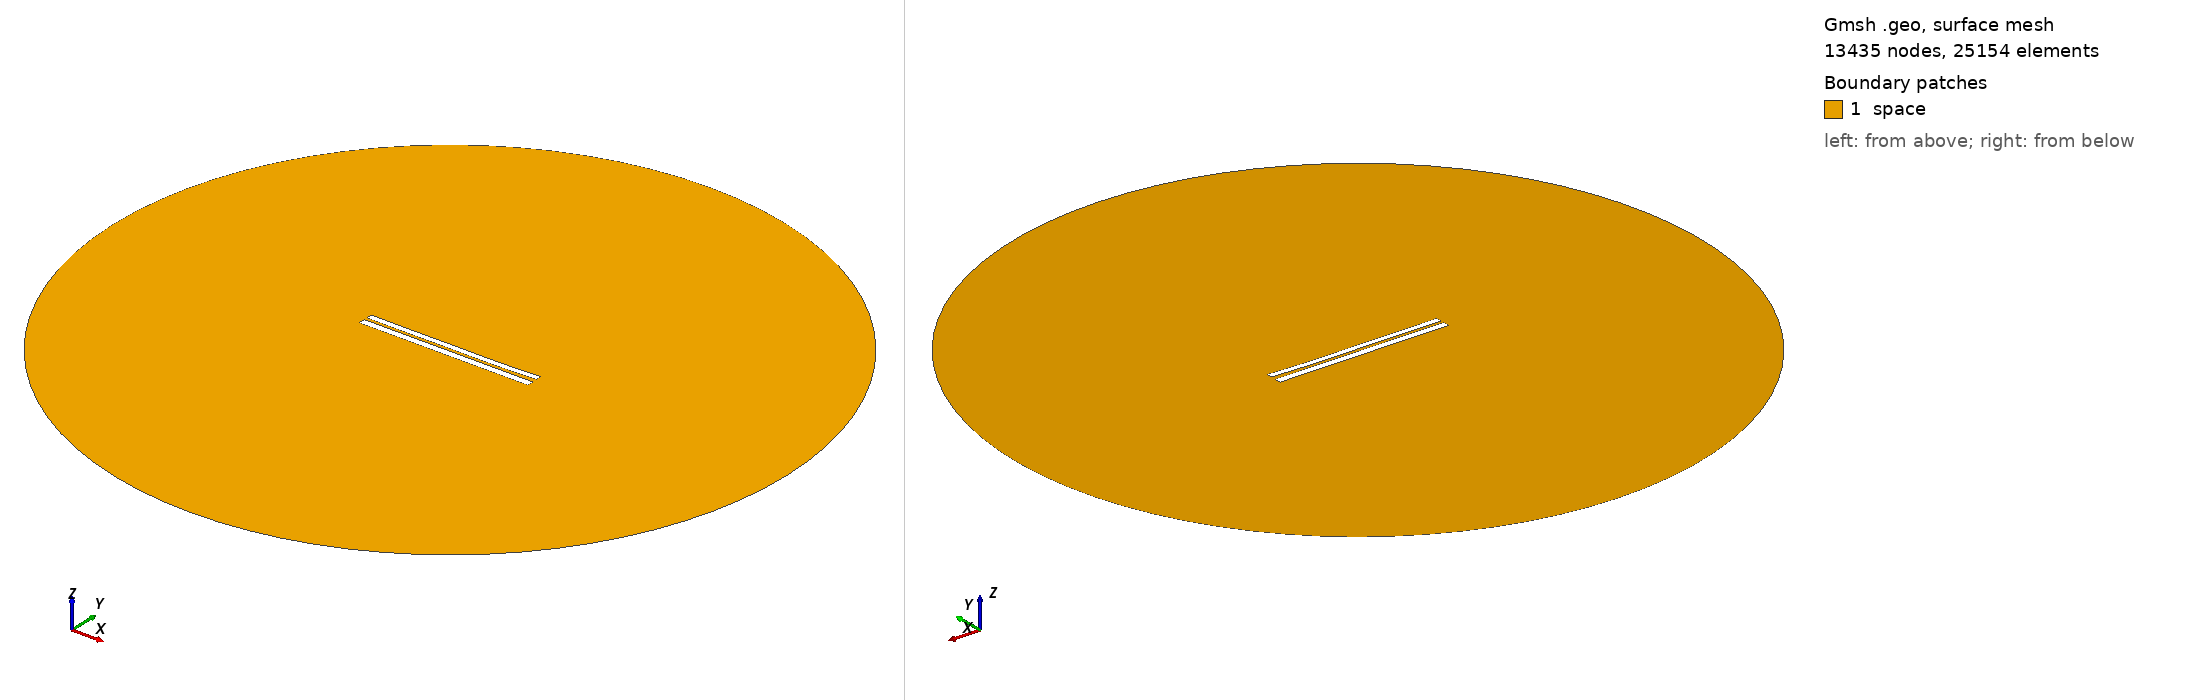

Gmsh geometry script, surface-meshed: 13435 nodes, 25154 surface elements. Boundary patches (legend numbers): 1 space. Left view from above one corner, right view from below the opposite corner. Legend entries are the model's physical surfaces. The drawing asked Gmsh for element sizes between 1% and 20% of the model's largest extent; the script's own settings can give other sizes.

=== 6767.geo (drawn) ===
//---------------------------------------
// Geometry kernel
//---------------------------------------

SetFactory("OpenCASCADE");



//---------------------------------------
// Parameters of the geometry
//---------------------------------------

// Overetch of the upper plate
overetch = 0.25;

// Distance between the plates
distance = 1.5;

// Discretization over the x axis (for the deformation)
nx = 50; 

// Length of the plate
L = 100 - overetch; 

// Number of modes
n = 4; 

// 1st mode coefficient
coeff(1) = 0.15;
beta(1) = 0.596864 * 3.1415926535 / L;

// 2nd mode coefficient
coeff(2) = -0.15;
beta(2) = 1.49418 * 3.1415926535 / L;

// 3rd mode coefficient
coeff(3) = 0.07499999999999998;
beta(3) = 2.50025 * 3.1415926535 / L;

// 4th mode coefficient
coeff(4) = -0.075;
beta(4) = 3.49999 * 3.1415926535 / L;



//---------------------------------------
// Upper plate (deformed rectangle)
//---------------------------------------

// Coordiantes of the upper plate
xmin = -50;
xmax = 50 - overetch;

// Height of the upper plate
yheight = 4 - 2 * overetch;

// Indexes of the points
UpperID[] = {};
LowerID[] = {};
LeftID[] = {};
RightID[] = {};

// Point index
p = 1;

// Horizontal edges
For i In {1:nx}
    x = xmin + (i-1)*(xmax - xmin)/(nx-1);

    y_bottom = distance / 2 + overetch;
    For j In {1:n}
        C = (Cosh(beta(j)*L) + Cos(beta(j)*L)) / (Sinh(beta(j)*L) + Sin(beta(j)*L));
        y_bottom  = y_bottom + coeff(j) * (Cosh(beta(j)*(x+50)) - Cos(beta(j)*(x+50)) - C * (Sinh(beta(j)*(x+50)) - Sin(beta(j)*(x+50))));
    EndFor

    y_top = y_bottom + yheight;

    Point(p) = {x, y_top, 0, 1.0};
    UpperID[i] = p;
    p = p + 1;

    Point(p) = {x, y_bottom, 0, 1.0};
    LowerID[i] = p;
    p = p + 1;
EndFor

// Create point lists
UpperPts[] = {}; LowerPts[] = {};
For i In {1:nx}
  UpperPts[] += {UpperID[i]};
  LowerPts[] += {LowerID[i]};
EndFor

// Build splines
Spline(1) = {UpperPts[]};
Spline(2) = {LowerPts[]};
Line(3) = {LowerPts[nx-1], UpperPts[nx-1]};
Line(4) = {LowerPts[0], UpperPts[0]};

// Build the plane surface
Curve Loop(1) = {2, 3, -1, -4};
Plane Surface(1) = {1};



//---------------------------------------
// Lower plate (rectangle)
//---------------------------------------

// Vertices
Point(1001) = {-50, -1, 0, 1.0};
Point(1002) = { 50, -1, 0, 1.0};
Point(1003) = { 50,  -5, 0, 1.0};
Point(1004) = {-50,  -5, 0, 1.0};

// Edges
Line(5) = {1001, 1002};
Line(6) = {1002, 1003};
Line(7) = {1003, 1004};
Line(8) = {1004, 1001};

// Plane surface
Line Loop(2) = {5, 6, 7, 8};
Plane Surface(2) = {2}; 



//---------------------------------------
// Outer (fictious) boundary
//---------------------------------------

// Points
Point(1005) = {0, 0, 0};       // Center
Point(1006) = {200, 0, 0};     // Start point
Point(1007) = {0, 200, 0};     // 90 degrees
Point(1008) = {-200, 0, 0};    // 180 degrees
Point(1009) = {0, -200, 0};    // 270 degrees

// Circle arcs (each needs start, center, end)
Circle(9) = {1006, 1005, 1007};
Circle(10) = {1007, 1005, 1008};
Circle(11) = {1008, 1005, 1009};
Circle(12) = {1009, 1005, 1006};

// Plane surface for the entire domain
Curve Loop(3) = {9, 10, 11, 12};
Surface(3) = {3};

// Subtract the plates from the whole domain to obtain the actual domain where we want to solve the equations
BooleanDifference{ Surface{3}; Delete; }{ Surface{1}; Surface{2}; Delete; }




//---------------------------------------
// Transfinite Lines/Curves
//---------------------------------------

// Set the number of points on the boundaries
r = 7;

// Plates
Transfinite Curve {1, 2} = 50*r Using Progression 1;
Transfinite Curve {3, 4} = 2*r Using Progression 1;
Transfinite Line {5, 7} = 50*r Using Progression 1;
Transfinite Line {6, 8} = 2*r Using Progression 1;

// Outer boundary
Transfinite Line {9, 10, 11, 12} = 20 Using Progression 1;



//---------------------------------------
// Physical groups
//---------------------------------------                

// Physical curves (boundaries)
Physical Line("force_segment", 10) = {2};
Physical Line("upper_plate", 11) = {1, 3, 4};
Physical Line("lower_plate", 12) = {5, 6, 7, 8};
Physical Line("boundary", 20) = {9, 10, 11, 12};

// Physical Surfaces
Physical Surface("space", 30) = {3};



//---------------------------------------
// 6. Generate the Mesh
//---------------------------------------

// 2D mesh generation
Mesh 2;
